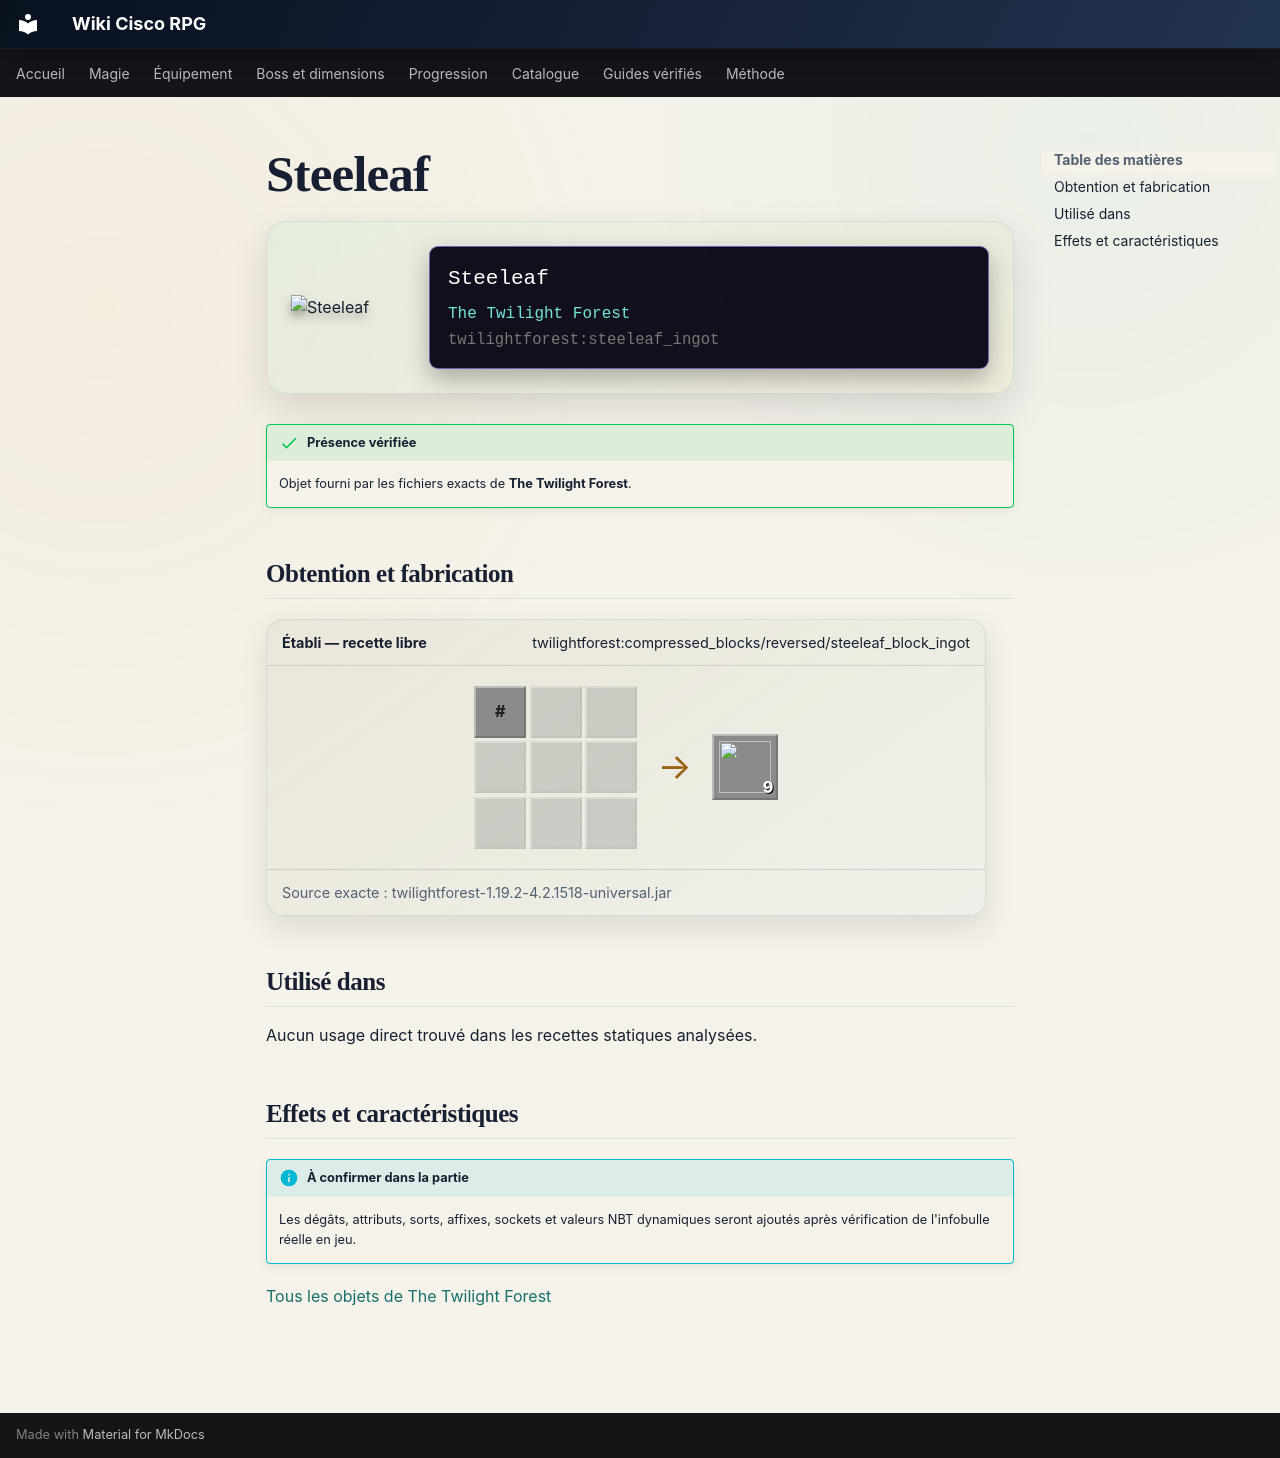

repository: Kloups-Dev/wiki-cisco-rpg · page: catalogue/objets/twilightforest/steeleaf_ingot/index.html · generator: mkdocs

# Steeleaf

<div class="mc-item-showcase">
<img class="mc-item-icon" src="../../../../assets/generated/items/twilightforest/steeleaf_ingot.png" alt="Steeleaf">
<div class="mc-tooltip-card">
<div class="mc-tooltip-card__name">Steeleaf</div>
<div class="mc-tooltip-card__mod">The Twilight Forest</div>
<div class="mc-tooltip-card__id">twilightforest:steeleaf_ingot</div>
</div>
</div>

!!! success "Présence vérifiée"
    Objet fourni par les fichiers exacts de **The Twilight Forest**.

## Obtention et fabrication

<div class="jei-recipe"><div class="jei-recipe__head"><strong>Établi — recette libre</strong><span>twilightforest:compressed_blocks/reversed/steeleaf_block_ingot</span></div><div class="jei-recipe__body"><div class="jei-grid"><span class="jei-slot jei-slot--tag" title="#forge:storage_blocks/steeleaf">#</span><span class="jei-slot jei-slot--empty"></span><span class="jei-slot jei-slot--empty"></span><span class="jei-slot jei-slot--empty"></span><span class="jei-slot jei-slot--empty"></span><span class="jei-slot jei-slot--empty"></span><span class="jei-slot jei-slot--empty"></span><span class="jei-slot jei-slot--empty"></span><span class="jei-slot jei-slot--empty"></span></div><span class="jei-arrow">→</span><span class="jei-slot jei-slot--result"><img src="../../../../assets/generated/items/twilightforest/steeleaf_ingot.png" alt=""><span class="jei-count">9</span></span></div><div class="jei-recipe__source">Source exacte : twilightforest-1.19.2-4.2.1518-universal.jar</div></div>

## Utilisé dans

Aucun usage direct trouvé dans les recettes statiques analysées.

## Effets et caractéristiques

!!! info "À confirmer dans la partie"
    Les dégâts, attributs, sorts, affixes, sockets et valeurs NBT dynamiques seront ajoutés après vérification de l'infobulle réelle en jeu.

[Tous les objets de The Twilight Forest](../../../contenu/twilight-forest.md)
